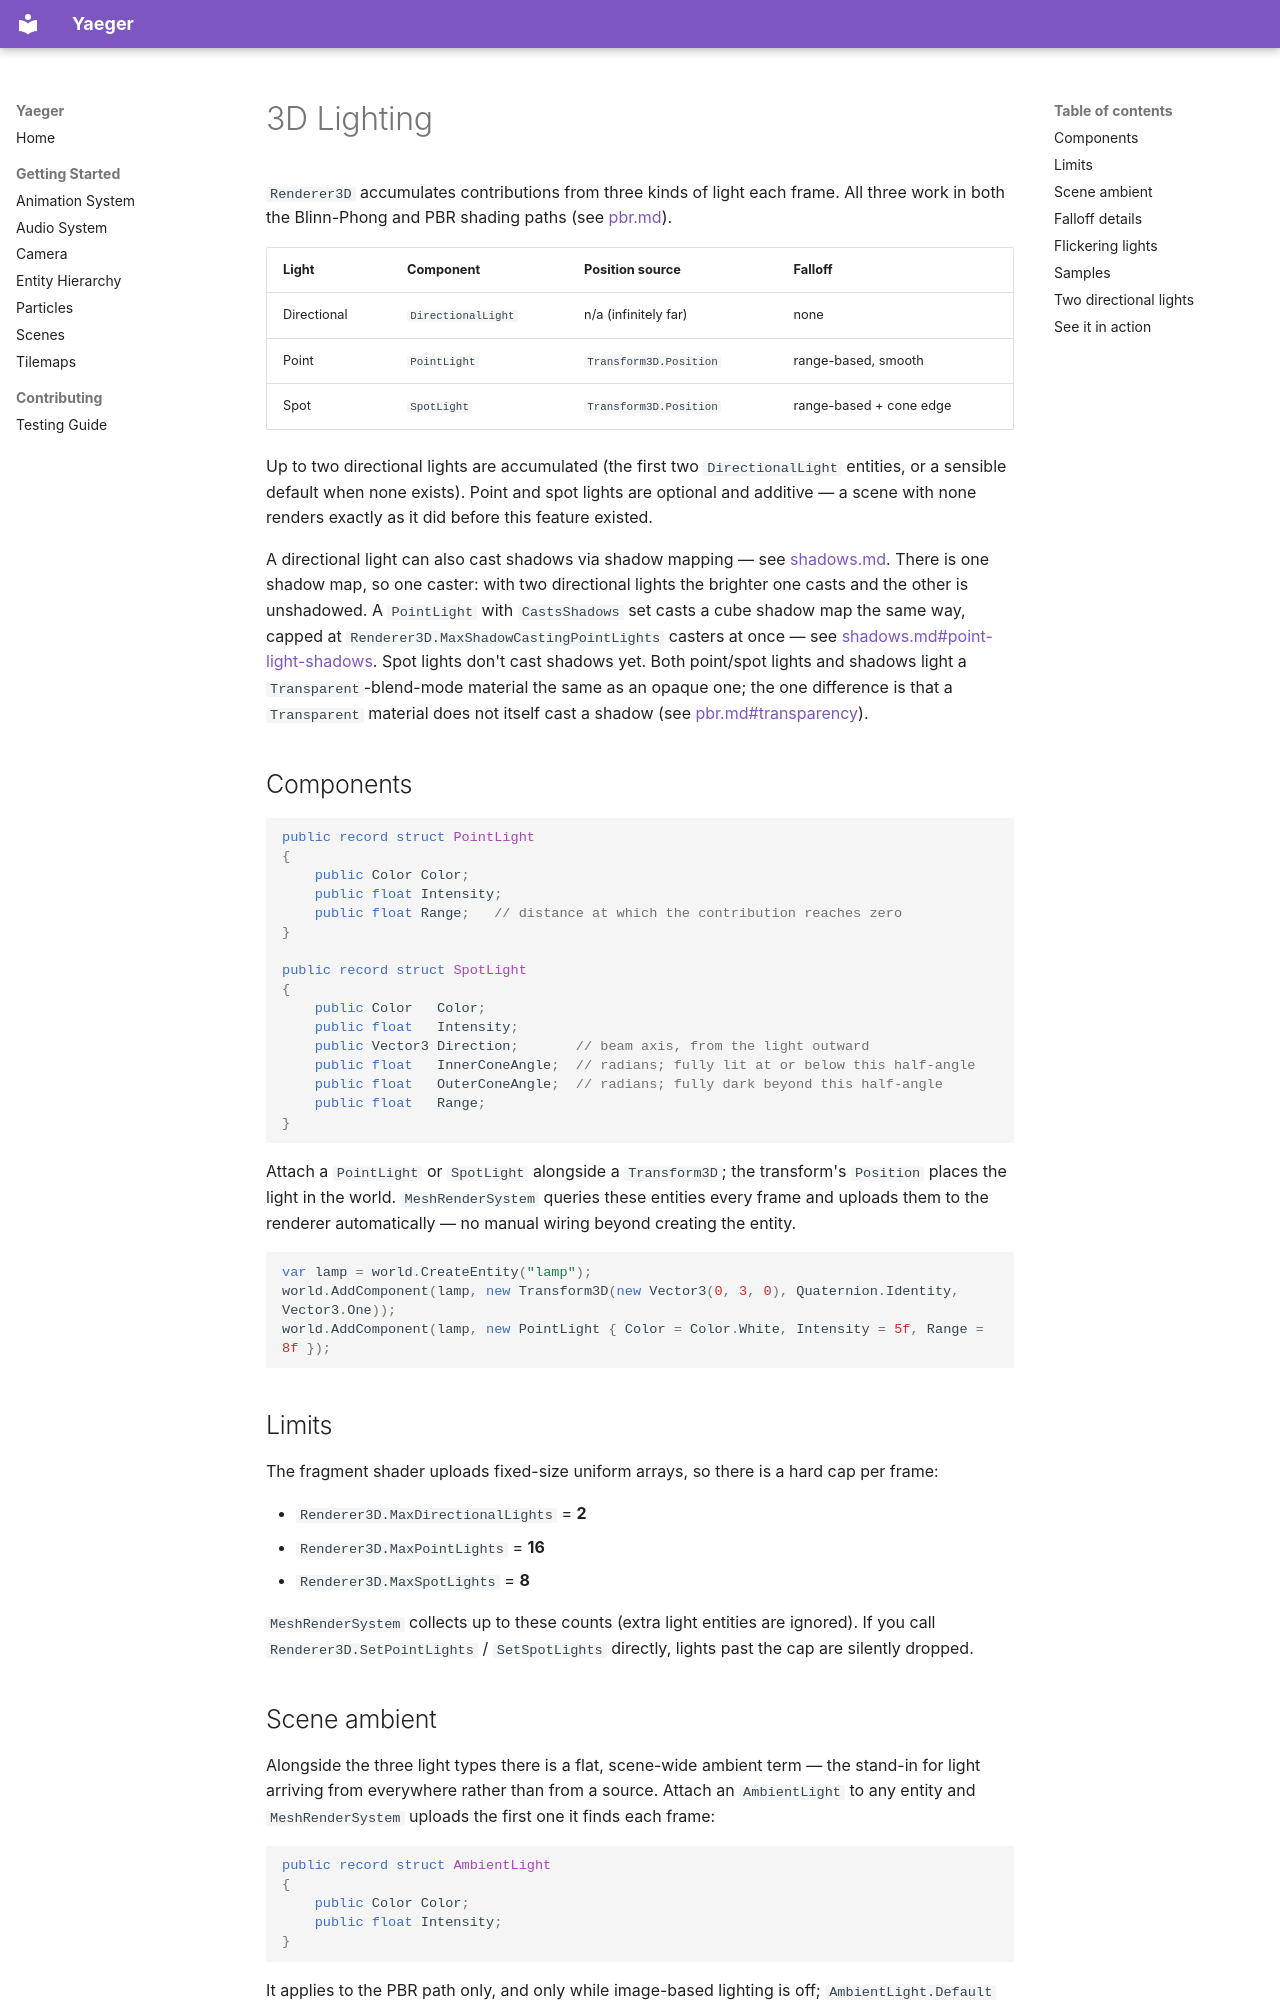

repository: Anras573/Yaeger · page: lighting/index.html · generator: mkdocs

# 3D Lighting

`Renderer3D` accumulates contributions from three kinds of light each frame. All three work in
both the Blinn-Phong and PBR shading paths (see [pbr.md](pbr.md)).

| Light | Component | Position source | Falloff |
| --- | --- | --- | --- |
| Directional | `DirectionalLight` | n/a (infinitely far) | none |
| Point | `PointLight` | `Transform3D.Position` | range-based, smooth |
| Spot | `SpotLight` | `Transform3D.Position` | range-based + cone edge |

Up to two directional lights are accumulated (the first two `DirectionalLight` entities, or a
sensible default when none exists). Point and spot lights are optional and additive — a scene with
none renders exactly as it did before this feature existed.

A directional light can also cast shadows via shadow mapping — see [shadows.md](shadows.md). There
is one shadow map, so one caster: with two directional lights the brighter one casts and the other
is unshadowed. A `PointLight` with `CastsShadows` set casts a cube shadow map the same way, capped at
`Renderer3D.MaxShadowCastingPointLights` casters at once — see
[shadows.md#point-light-shadows](shadows.md#point-light-shadows). Spot lights don't cast shadows yet.
Both point/spot lights and shadows light a `Transparent`-blend-mode material the same as an
opaque one; the one difference is that a `Transparent` material does not itself cast a shadow
(see [pbr.md#transparency](pbr.md#transparency)).

## Components

```csharp
public record struct PointLight
{
    public Color Color;
    public float Intensity;
    public float Range;   // distance at which the contribution reaches zero
}

public record struct SpotLight
{
    public Color   Color;
    public float   Intensity;
    public Vector3 Direction;       // beam axis, from the light outward
    public float   InnerConeAngle;  // radians; fully lit at or below this half-angle
    public float   OuterConeAngle;  // radians; fully dark beyond this half-angle
    public float   Range;
}
```

Attach a `PointLight` or `SpotLight` alongside a `Transform3D`; the transform's `Position` places
the light in the world. `MeshRenderSystem` queries these entities every frame and uploads them to
the renderer automatically — no manual wiring beyond creating the entity.

```csharp
var lamp = world.CreateEntity("lamp");
world.AddComponent(lamp, new Transform3D(new Vector3(0, 3, 0), Quaternion.Identity, Vector3.One));
world.AddComponent(lamp, new PointLight { Color = Color.White, Intensity = 5f, Range = 8f });
```

## Limits

The fragment shader uploads fixed-size uniform arrays, so there is a hard cap per frame:

- `Renderer3D.MaxDirectionalLights` = **2**
- `Renderer3D.MaxPointLights` = **16**
- `Renderer3D.MaxSpotLights` = **8**

`MeshRenderSystem` collects up to these counts (extra light entities are ignored). If you call
`Renderer3D.SetPointLights` / `SetSpotLights` directly, lights past the cap are silently dropped.

## Scene ambient

Alongside the three light types there is a flat, scene-wide ambient term — the stand-in for light
arriving from everywhere rather than from a source. Attach an `AmbientLight` to any entity and
`MeshRenderSystem` uploads the first one it finds each frame:

```csharp
public record struct AmbientLight
{
    public Color Color;
    public float Intensity;
}
```

It applies to the PBR path only, and only while image-based lighting is off; `AmbientLight.Default`
(white at `0.03`) reproduces the constant the shader used before the component existed. See
[day-night.md#ambient](day-night.md#ambient) for the details and for the cycle that drives it.
